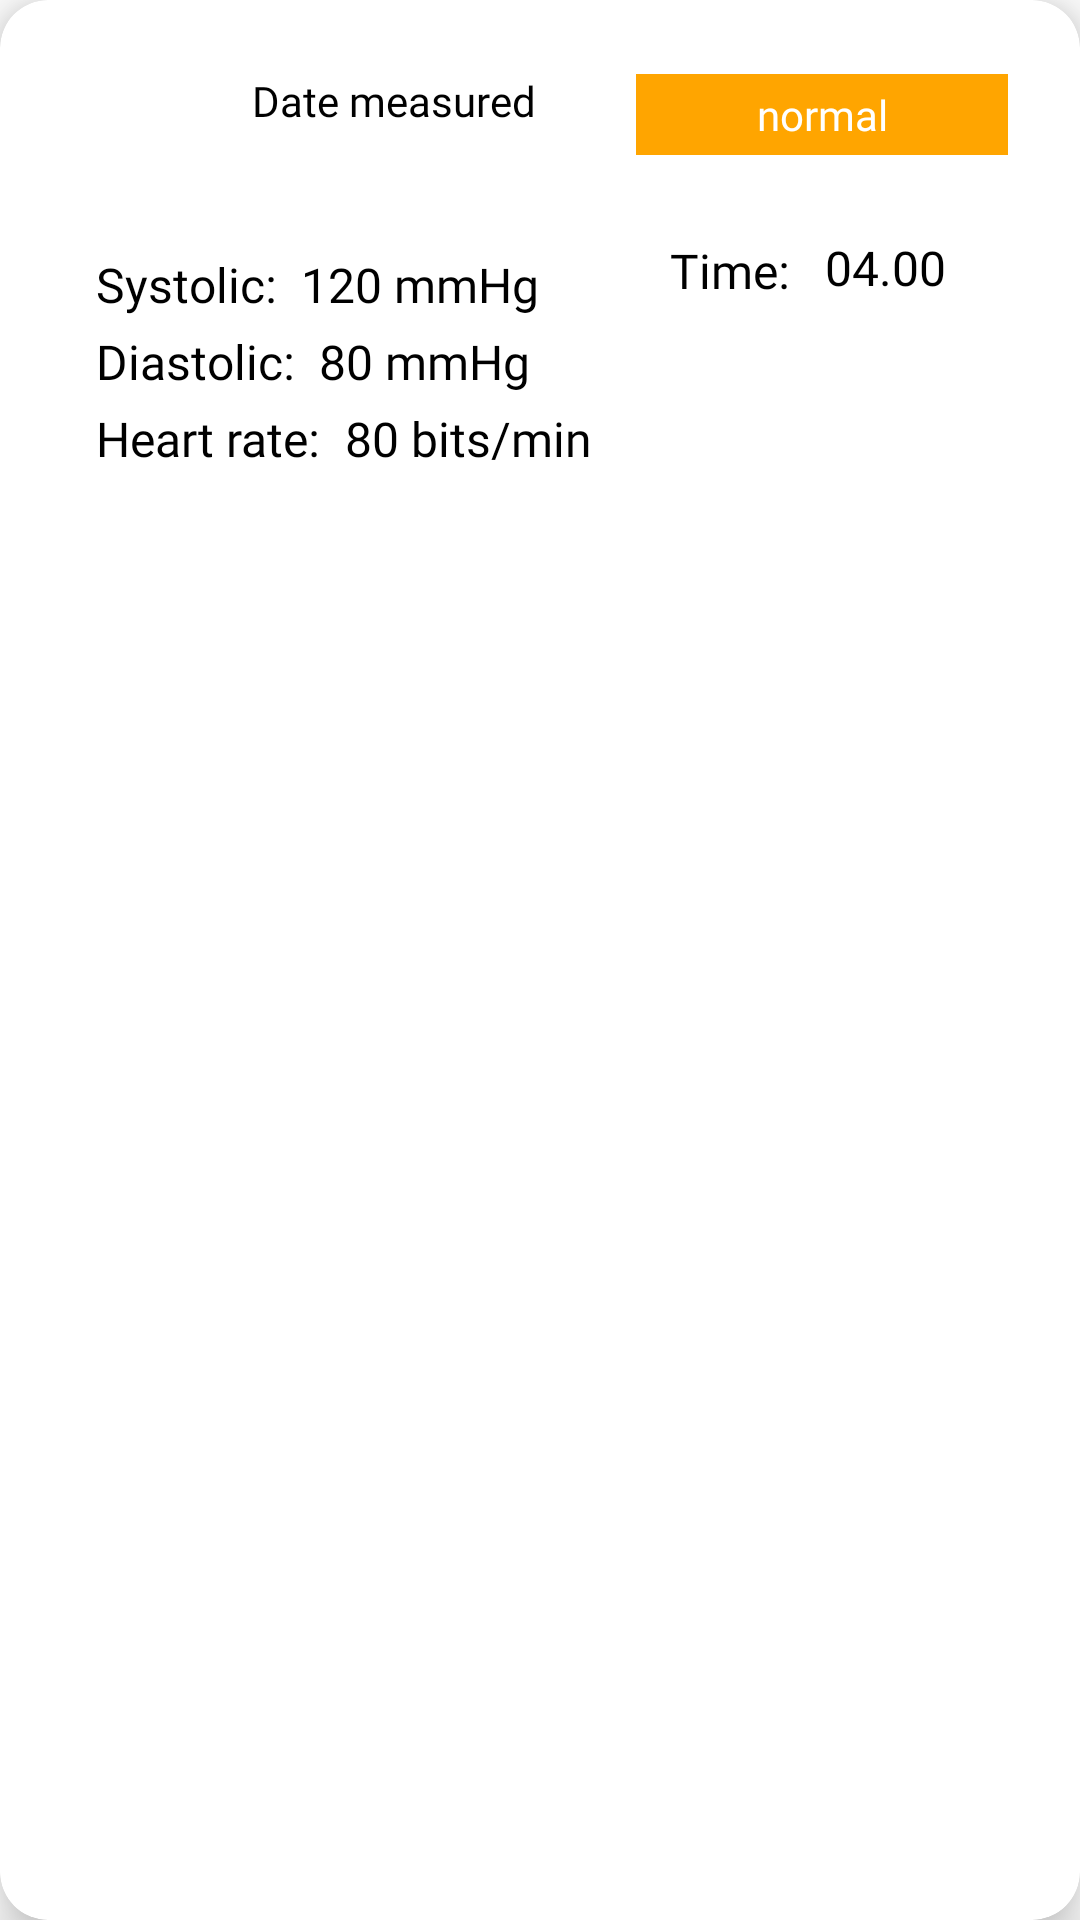

Write the Android layout XML for this screen, with the resource values it uses.
<!-- AndroidManifest.xml: application theme Theme.CardiMate -->
<!-- res/layout/card.xml -->
<?xml version="1.0" encoding="utf-8"?>
<androidx.cardview.widget.CardView
    xmlns:android="http://schemas.android.com/apk/res/android"
    xmlns:tools="http://schemas.android.com/tools"
    android:layout_width="match_parent"
    xmlns:app="http://schemas.android.com/apk/res-auto"
    app:cardElevation="10dp"
    android:fadingEdge="horizontal"
    android:layout_marginTop="16dp"
    android:layout_marginLeft="8dp"
    android:layout_marginRight="8dp"
    android:id="@+id/reccard"
    app:cardCornerRadius="16dp"
    android:layout_height="wrap_content">

    <androidx.constraintlayout.widget.ConstraintLayout
        android:layout_width="match_parent"
        android:layout_height="wrap_content"
        android:backgroundTint="@color/white"
        android:elevation="10dp">

        <androidx.constraintlayout.widget.ConstraintLayout
            android:id="@+id/r_r_v_i_calender_background"
            android:layout_width="44dp"
            android:layout_height="44dp"
            android:layout_marginStart="24dp"
            android:layout_marginTop="16dp"
            android:background="@drawable/circle_black"
            android:orientation="vertical"
            app:layout_constraintStart_toStartOf="parent"
            app:layout_constraintTop_toTopOf="parent">

            <ImageView
                android:id="@+id/imageView"
                android:layout_width="wrap_content"
                android:layout_height="wrap_content"
                app:layout_constraintBottom_toBottomOf="parent"
                app:layout_constraintEnd_toEndOf="parent"
                android:contentDescription=""
                android:background="@color/white"
                app:layout_constraintStart_toStartOf="parent"
                app:layout_constraintTop_toTopOf="parent"
                android:src="@drawable/baseline_date_range_24"/>
        </androidx.constraintlayout.widget.ConstraintLayout>

        <TextView
            android:id="@+id/r_r_v_i_dateMeasured"
            android:layout_width="wrap_content"
            android:layout_height="wrap_content"
            android:layout_marginStart="16dp"
            android:layout_marginTop="8dp"
            android:fontFamily="@font/poppins_medium"
            android:text="@string/date_measured_p"
            android:textColor="@color/black"
            android:textSize="14sp"
            app:layout_constraintStart_toEndOf="@+id/r_r_v_i_calender_background"
            app:layout_constraintTop_toTopOf="@+id/r_r_v_i_calender_background" />

        <androidx.constraintlayout.widget.ConstraintLayout
            android:id="@+id/r_r_v_i_status_background"
            android:layout_width="124dp"
            android:layout_height="wrap_content"
            android:layout_marginEnd="24dp"
            android:background="@color/orange"
            app:layout_constraintBottom_toBottomOf="@+id/r_r_v_i_calender_background"
            app:layout_constraintEnd_toEndOf="parent"
            app:layout_constraintTop_toTopOf="@+id/r_r_v_i_calender_background">

            <TextView
                android:id="@+id/r_r_v_i_status_data"
                android:layout_width="wrap_content"
                android:layout_height="wrap_content"
                android:layout_marginStart="16dp"
                android:layout_marginTop="4dp"
                android:layout_marginEnd="16dp"
                android:layout_marginBottom="4dp"
                android:fontFamily="@font/poppins_medium"
                android:text="normal"
                android:textColor="@color/white"
                android:textSize="14sp"
                app:layout_constraintBottom_toBottomOf="parent"
                app:layout_constraintEnd_toEndOf="parent"
                app:layout_constraintStart_toStartOf="parent"
                app:layout_constraintTop_toTopOf="parent" />
        </androidx.constraintlayout.widget.ConstraintLayout>

        <TextView
            android:id="@+id/r_r_v_i_systolic_title"
            android:layout_width="wrap_content"
            android:layout_height="wrap_content"
            android:layout_marginStart="8dp"
            android:layout_marginTop="24dp"
            android:fontFamily="@font/poppins_medium"
            android:text="@string/systolic"
            android:textColor="@color/black"
            android:textSize="16sp"
            app:layout_constraintStart_toStartOf="@+id/r_r_v_i_calender_background"
            app:layout_constraintTop_toBottomOf="@+id/r_r_v_i_calender_background" />

        <TextView
            android:id="@+id/r_r_v_i_systolic_data"
            android:layout_width="wrap_content"
            android:layout_height="wrap_content"
            android:layout_marginStart="8dp"
            android:fontFamily="@font/poppins_regular"
            android:text="120 mmHg"
            android:textColor="@color/black"
            android:textSize="16sp"
            app:layout_constraintBottom_toBottomOf="@+id/r_r_v_i_systolic_title"
            app:layout_constraintStart_toEndOf="@+id/r_r_v_i_systolic_title"
            app:layout_constraintTop_toTopOf="@+id/r_r_v_i_systolic_title"
            app:layout_constraintVertical_bias="1.0" />

        <TextView
            android:id="@+id/r_r_v_i_diastolic_title"
            android:layout_width="wrap_content"
            android:layout_height="wrap_content"
            android:layout_marginTop="4dp"
            android:fontFamily="@font/poppins_medium"
            android:text="@string/diastolic"
            android:textColor="@color/black"
            android:textSize="16sp"
            app:layout_constraintStart_toStartOf="@+id/r_r_v_i_systolic_title"
            app:layout_constraintTop_toBottomOf="@+id/r_r_v_i_systolic_title" />

        <TextView
            android:id="@+id/r_r_v_i_diastolic_data"
            android:layout_width="wrap_content"
            android:layout_height="wrap_content"
            android:layout_marginStart="8dp"
            android:fontFamily="@font/poppins_regular"
            android:text="80 mmHg"
            android:textColor="@color/black"
            android:textSize="16sp"
            app:layout_constraintBottom_toBottomOf="@+id/r_r_v_i_diastolic_title"
            app:layout_constraintStart_toEndOf="@+id/r_r_v_i_diastolic_title"
            app:layout_constraintTop_toTopOf="@+id/r_r_v_i_diastolic_title" />

        <TextView
            android:id="@+id/r_r_v_i_heart_rate_title"
            android:layout_width="wrap_content"
            android:layout_height="wrap_content"
            android:layout_marginTop="4dp"
            android:fontFamily="@font/poppins_medium"
            android:text="@string/heart_rate_p"
            android:textColor="@color/black"
            android:textSize="16sp"
            app:layout_constraintStart_toStartOf="@+id/r_r_v_i_diastolic_title"
            app:layout_constraintTop_toBottomOf="@+id/r_r_v_i_diastolic_title" />

        <TextView
            android:id="@+id/r_r_v_i_heart_rate_data"
            android:layout_width="wrap_content"
            android:layout_height="wrap_content"
            android:layout_marginStart="8dp"
            android:fontFamily="@font/poppins_regular"
            android:text="80 bits/min"
            android:textColor="@color/black"
            android:textSize="16sp"
            app:layout_constraintBottom_toBottomOf="@+id/r_r_v_i_heart_rate_title"
            app:layout_constraintStart_toEndOf="@+id/r_r_v_i_heart_rate_title"
            app:layout_constraintTop_toTopOf="@+id/r_r_v_i_heart_rate_title" />





        <LinearLayout
            android:layout_width="match_parent"
            android:layout_height="wrap_content"
            android:layout_marginStart="24dp"
            android:layout_marginTop="16dp"
            android:layout_marginEnd="24dp"
            android:layout_marginBottom="16dp"
            android:orientation="horizontal"
            app:layout_constraintBottom_toBottomOf="parent"
            app:layout_constraintEnd_toEndOf="parent"
            app:layout_constraintStart_toStartOf="parent"
            app:layout_constraintTop_toBottomOf="@+id/r_r_v_i_heart_rate_title"/>


        <TextView
            android:id="@+id/r_r_v_i_timestamp"
            android:layout_width="wrap_content"
            android:layout_height="wrap_content"
            android:layout_marginStart="8dp"
            android:layout_marginTop="24dp"
            android:fontFamily="@font/poppins_medium"
            android:text="Time:"
            android:textColor="@color/black"
            android:textSize="16sp"
            app:layout_constraintBottom_toBottomOf="parent"
            app:layout_constraintEnd_toEndOf="parent"
            app:layout_constraintHorizontal_bias="0.69"
            app:layout_constraintStart_toStartOf="parent"
            app:layout_constraintTop_toTopOf="parent"
            app:layout_constraintVertical_bias="0.387" />

        <TextView
            android:id="@+id/r_r_v_i_timestampdata"
            android:layout_width="wrap_content"
            android:layout_height="wrap_content"
            android:layout_marginStart="8dp"
            android:fontFamily="@font/poppins_regular"
            android:text="04.00"
            android:textColor="@color/black"
            android:textSize="16sp"
            app:layout_constraintBottom_toBottomOf="parent"
            app:layout_constraintEnd_toEndOf="parent"
            app:layout_constraintHorizontal_bias="0.857"
            app:layout_constraintStart_toStartOf="parent"
            app:layout_constraintTop_toTopOf="parent"
            app:layout_constraintVertical_bias="0.469" />


    </androidx.constraintlayout.widget.ConstraintLayout>
</androidx.cardview.widget.CardView>
<!-- resources referenced by this layout -->
<resources>
  <color name="black">#FF000000</color>
  <color name="orange">#FFA500</color>
  <color name="white">#FFFFFFFF</color>
  <string name="date_measured_p">Date measured</string>
  <string name="diastolic">Diastolic:</string>
  <string name="heart_rate_p">Heart rate:</string>
  <string name="systolic">Systolic:</string>
  <style name="Theme.CardiMate" parent="Theme.MaterialComponents.DayNight.NoActionBar">
          
          <item name="colorPrimary">@color/purple_500</item>
          <item name="colorPrimaryVariant">@color/purple_700</item>
          <item name="colorOnPrimary">@color/white</item>
          
          <item name="colorSecondary">@color/teal_200</item>
          <item name="colorSecondaryVariant">@color/teal_700</item>
          <item name="colorOnSecondary">@color/black</item>
          
          <item name="android:statusBarColor">?attr/colorPrimaryVariant</item>
          
      </style>
  <color name="purple_500">#FF6200EE</color>
  <color name="purple_700">#FF3700B3</color>
  <color name="teal_200">#FF03DAC5</color>
  <color name="teal_700">#FF018786</color>
</resources>
